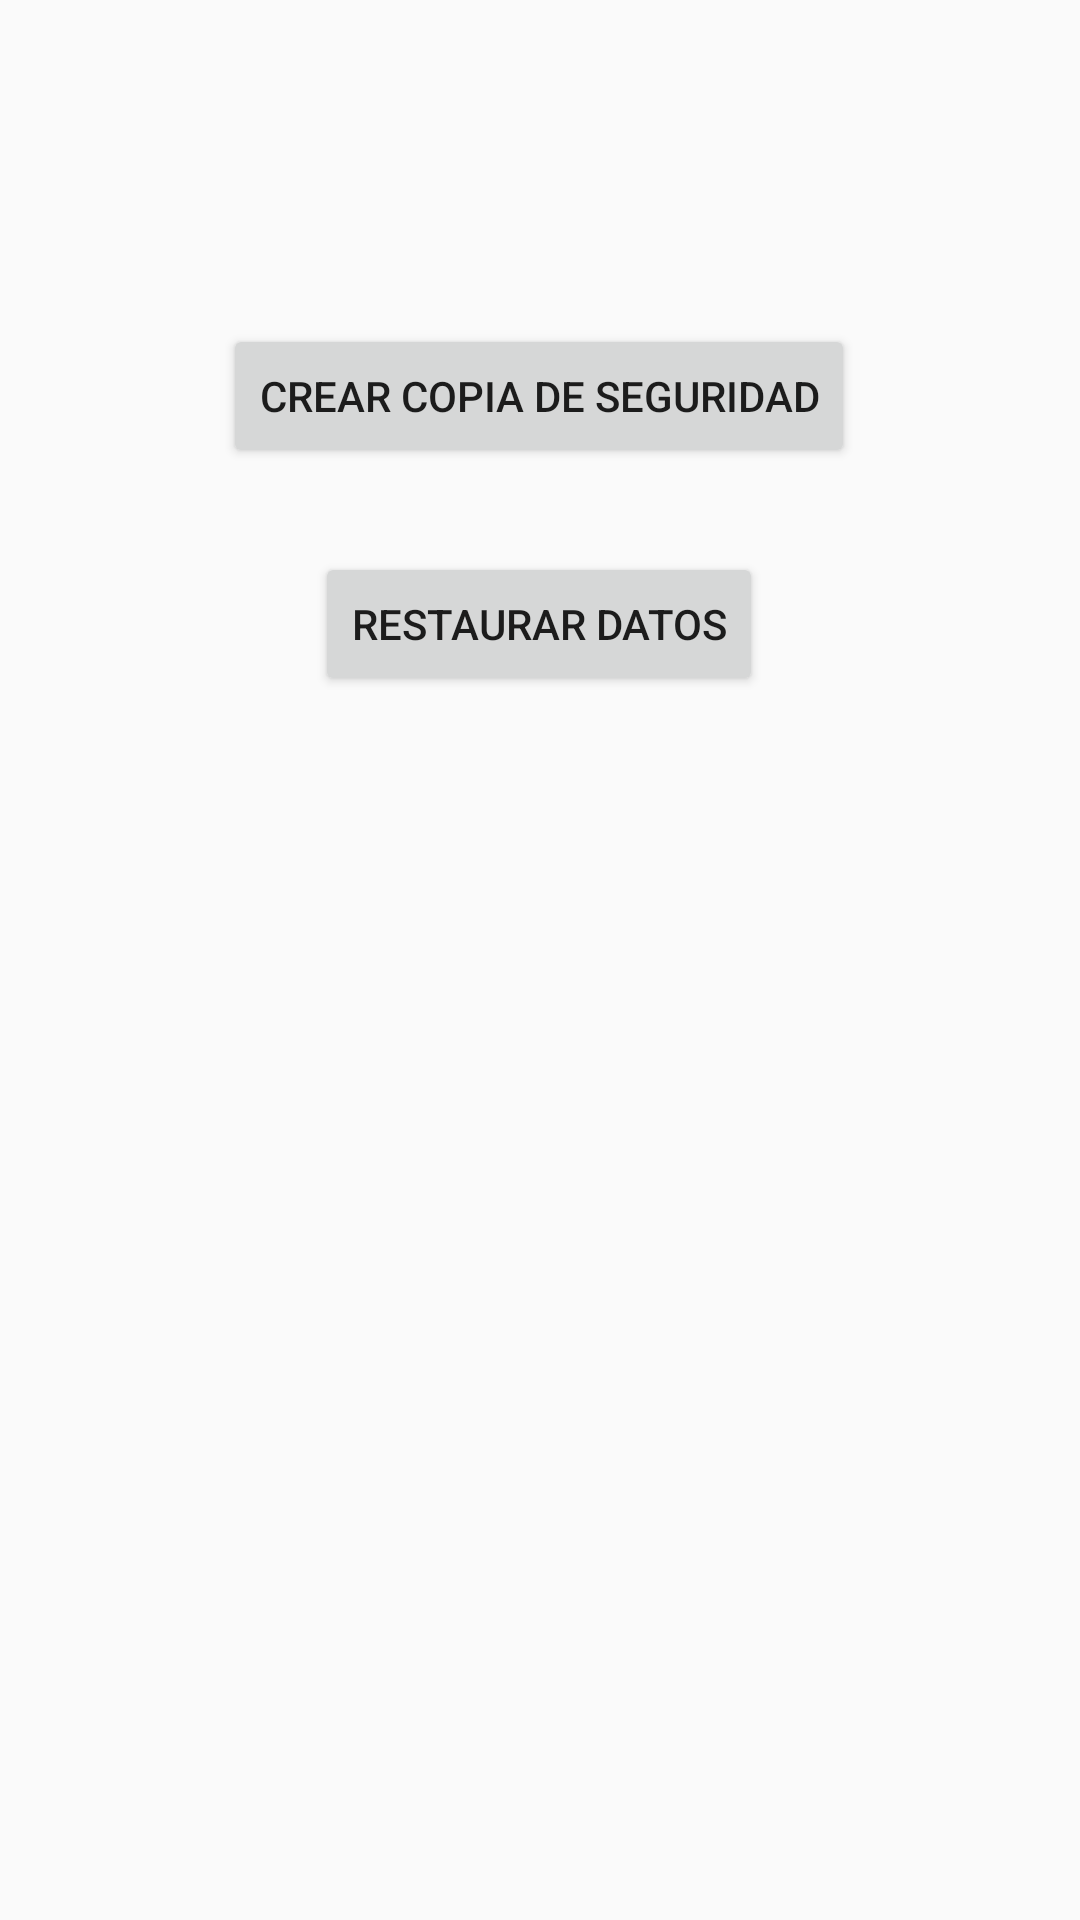

Android layout source for this screen:
<!-- AndroidManifest.xml: application theme AppTheme -->
<!-- res/layout/activity_copia_seguridad.xml -->
<?xml version="1.0" encoding="utf-8"?>
<androidx.constraintlayout.widget.ConstraintLayout xmlns:android="http://schemas.android.com/apk/res/android"
    xmlns:app="http://schemas.android.com/apk/res-auto"
    xmlns:tools="http://schemas.android.com/tools"
    android:layout_width="match_parent"
    android:layout_height="match_parent"
    tools:context=".CopiaSeguridad">

    <Button
        android:id="@+id/buttonRestaurarCopiaBD"
        android:layout_width="wrap_content"
        android:layout_height="wrap_content"
        android:layout_marginTop="28dp"
        android:onClick="importDatabase"
        android:text="RESTAURAR DATOS"
        app:layout_constraintEnd_toEndOf="parent"
        app:layout_constraintHorizontal_bias="0.498"
        app:layout_constraintStart_toStartOf="parent"
        app:layout_constraintTop_toBottomOf="@+id/buttonCrearCopiaBD" />

    <Button
        android:id="@+id/buttonCrearCopiaBD"
        android:layout_width="wrap_content"
        android:layout_height="wrap_content"
        android:layout_marginTop="108dp"
        android:onClick="exportDatabase"
        android:text="CREAR COPIA DE SEGURIDAD"
        app:layout_constraintEnd_toEndOf="parent"
        app:layout_constraintHorizontal_bias="0.497"
        app:layout_constraintStart_toStartOf="parent"
        app:layout_constraintTop_toTopOf="parent" />
</androidx.constraintlayout.widget.ConstraintLayout>
<!-- resources referenced by this layout -->
<resources>
  <style name="AppTheme" parent="Theme.AppCompat.Light.DarkActionBar">
          
          <item name="colorPrimary">@color/colorPrimary</item>
          <item name="colorPrimaryDark">@color/colorPrimaryDark</item>
          <item name="colorAccent">@color/colorAccent</item>
      </style>
  <color name="colorPrimary">#6200EE</color>
  <color name="colorPrimaryDark">#3700B3</color>
  <color name="colorAccent">#03DAC5</color>
</resources>
